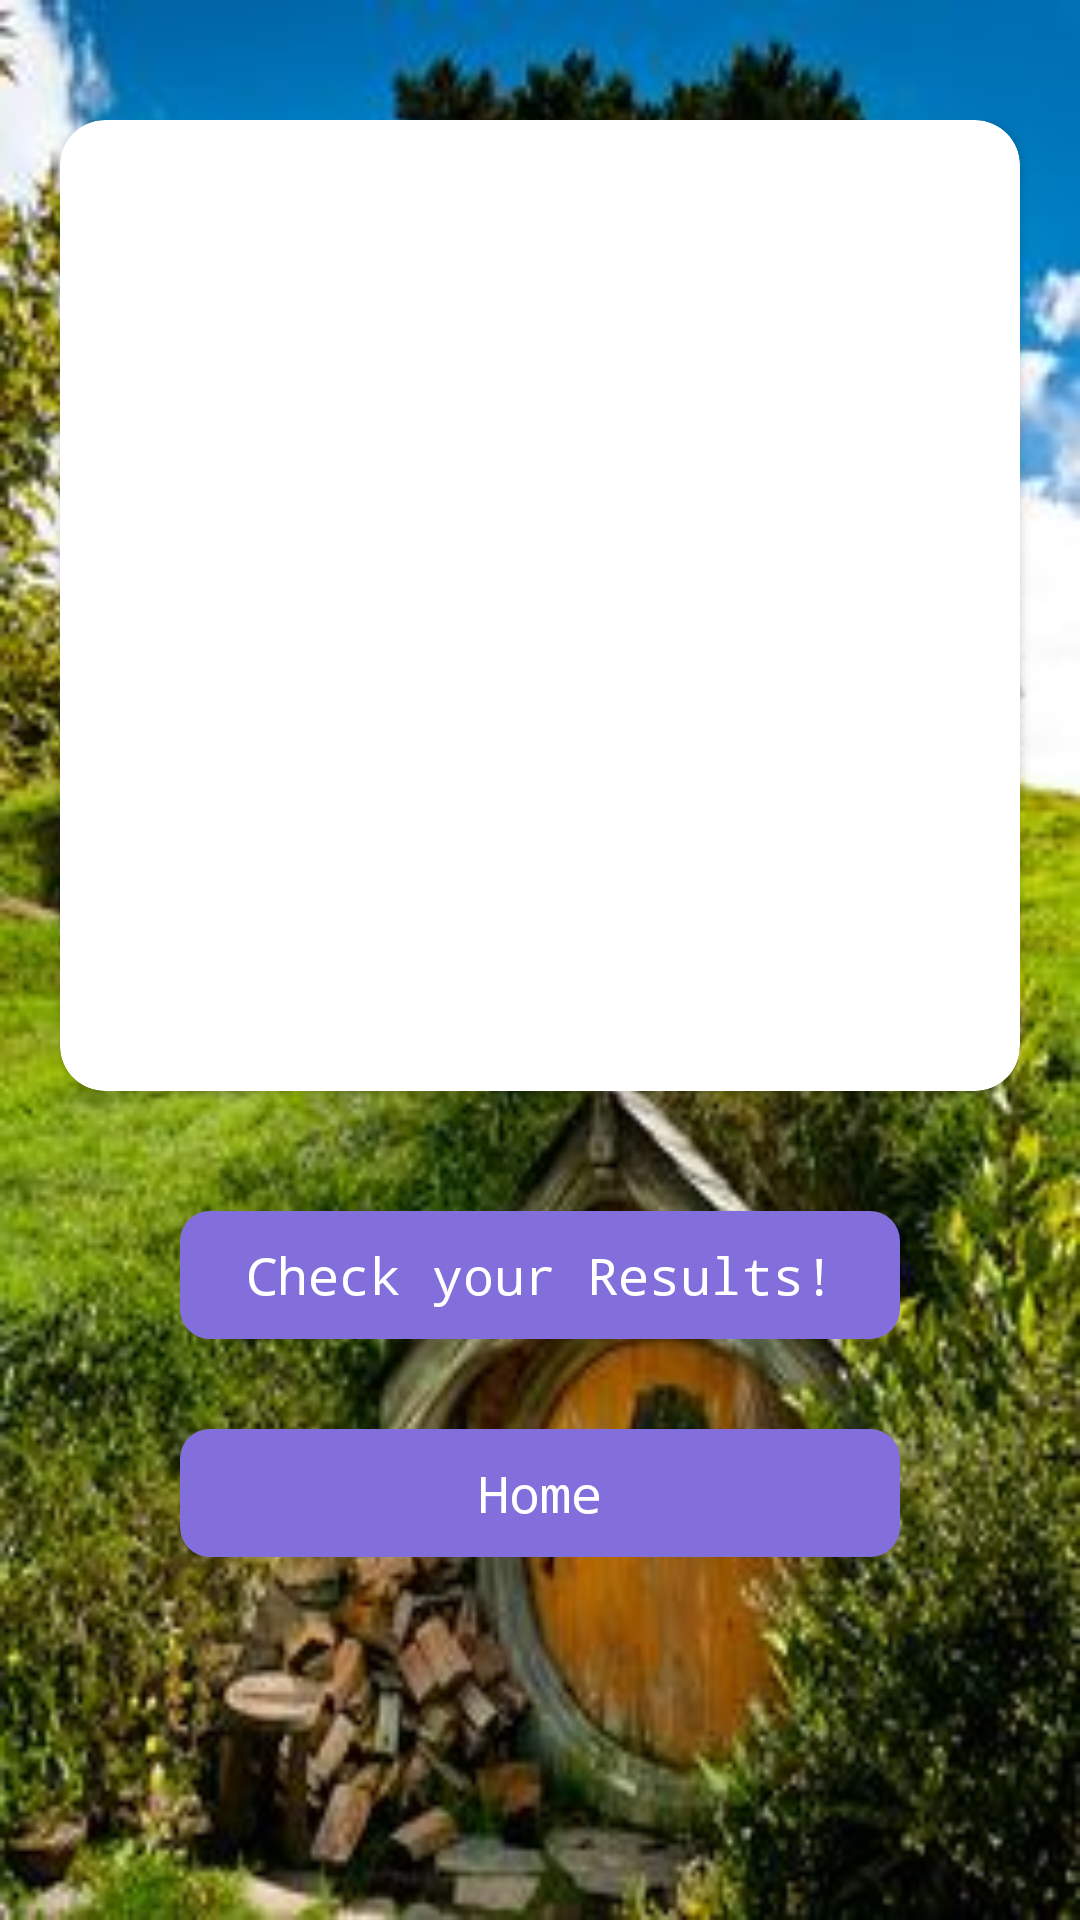

Android layout source for this screen:
<!-- AndroidManifest.xml: application theme AppTheme -->
<!-- res/layout/activity_result.xml -->
<?xml version="1.0" encoding="utf-8"?>

<LinearLayout xmlns:android="http://schemas.android.com/apk/res/android"
    xmlns:app="http://schemas.android.com/apk/res-auto"
    xmlns:tools="http://schemas.android.com/tools"
    android:layout_width="match_parent"
    android:layout_height="match_parent"
    android:background="@drawable/background_quiz"
    android:orientation="vertical">


    <ScrollView
        android:layout_width="match_parent"
        android:layout_height="match_parent">

        <LinearLayout
            android:layout_width="match_parent"
            android:layout_height="wrap_content"
            android:layout_marginTop="40dp"
            android:orientation="vertical">


            <LinearLayout
                android:layout_width="match_parent"
                android:layout_height="match_parent"
                android:orientation="vertical">

                <android.support.v7.widget.CardView
                    android:layout_width="match_parent"
                    android:layout_height="wrap_content"
                   android:layout_marginLeft="20dp"
                    android:layout_marginRight="20dp"
                    android:elevation="10dp"
                    app:cardCornerRadius="15dp">

                    <LinearLayout
                        android:layout_width="match_parent"
                        android:layout_height="match_parent"
                        android:orientation="vertical">

                        <TextView
                            android:id="@+id/score_txt"
                            android:layout_width="match_parent"
                            android:layout_height="wrap_content"
                            android:layout_margin="20dp"
                            android:gravity="center"
                            android:textColor="@color/colorBlack"
                            android:textSize="25dp">

                        </TextView>

                        <ImageView
                            android:id="@+id/status_img"
                            android:layout_width="match_parent"
                            android:layout_height="250dp">

                        </ImageView>


                    </LinearLayout>
                </android.support.v7.widget.CardView>

                <Button
                    android:id="@+id/result_btn"
                    android:layout_width="match_parent"
                    android:layout_height="wrap_content"
                    android:layout_gravity="center"
                    android:layout_marginLeft="60dp"
                    android:layout_marginTop="40dp"
                    android:layout_marginRight="60dp"
                    android:layout_marginBottom="@dimen/sp_20"
                    android:background="@drawable/round_blue_btn_bg"
                    android:padding="10dp"
                    android:text="@string/results"
                    android:textAllCaps="false"
                    android:textColor="@color/colorPrimary"
                    android:textSize="@dimen/title_size" />

                <Button
                    android:id="@+id/Home_btn"
                    android:layout_width="match_parent"
                    android:layout_height="wrap_content"
                    android:layout_gravity="center"
                    android:layout_marginLeft="60dp"
                    android:layout_marginTop="10dp"
                    android:layout_marginRight="60dp"
                    android:layout_marginBottom="@dimen/sp_20"
                    android:background="@drawable/round_blue_btn_bg"
                    android:padding="10dp"
                    android:text="@string/home"
                    android:textAllCaps="false"
                    android:textColor="@color/colorPrimary"
                    android:textSize="@dimen/title_size" />


            </LinearLayout>

        </LinearLayout>
    </ScrollView>

</LinearLayout>
<!-- resources referenced by this layout -->
<resources>
  <color name="colorBlack">#000</color>
  <color name="colorPrimary">#FFF</color>
  <dimen name="sp_20">20sp</dimen>
  <dimen name="title_size">17dp</dimen>
  <!-- drawable background_quiz: jpg bitmap (drawable, 34899 bytes) -->
  <!-- drawable round_blue_btn_bg (drawable) -->
  <?xml version="1.0" encoding="utf-8"?>
  
  <shape xmlns:android="http://schemas.android.com/apk/res/android"
  android:shape="rectangle">
  <corners
      android:radius="@dimen/btn_corner_radius" />
  <gradient
      android:angle="180"
      android:startColor="#826FDB"
      android:endColor="#826FDB"
      android:type="linear" />
  </shape>
  <string name="home">Home</string>
  <string name="results">Check your Results!</string>
  <style name="AppTheme" parent="Theme.AppCompat.Light.DarkActionBar">
          
          <item name="windowNoTitle">true</item>
          <item name="windowActionBar">false</item>
          <item name="colorPrimary">@color/colorPrimary</item>
          <item name="colorPrimaryDark">@color/colorPrimaryDark</item>
          <item name="colorAccent">@color/colorAccent</item>
          <item name="android:buttonStyle">@style/RobotoButtonViewStyle</item>
          <item name="android:popupMenuStyle">@style/RobotoTextViewStyle</item>
      </style>
  <dimen name="btn_corner_radius">10dp</dimen>
  <color name="colorPrimaryDark">#826FDB</color>
  <color name="colorAccent">#75DB9C</color>
  <style name="RobotoButtonViewStyle" parent="android:Widget.Button">
          <item name="android:typeface">monospace</item>
      </style>
  <style name="RobotoTextViewStyle" parent="android:Widget.TextView">
          <item name="android:typeface">monospace</item>
      </style>
</resources>
